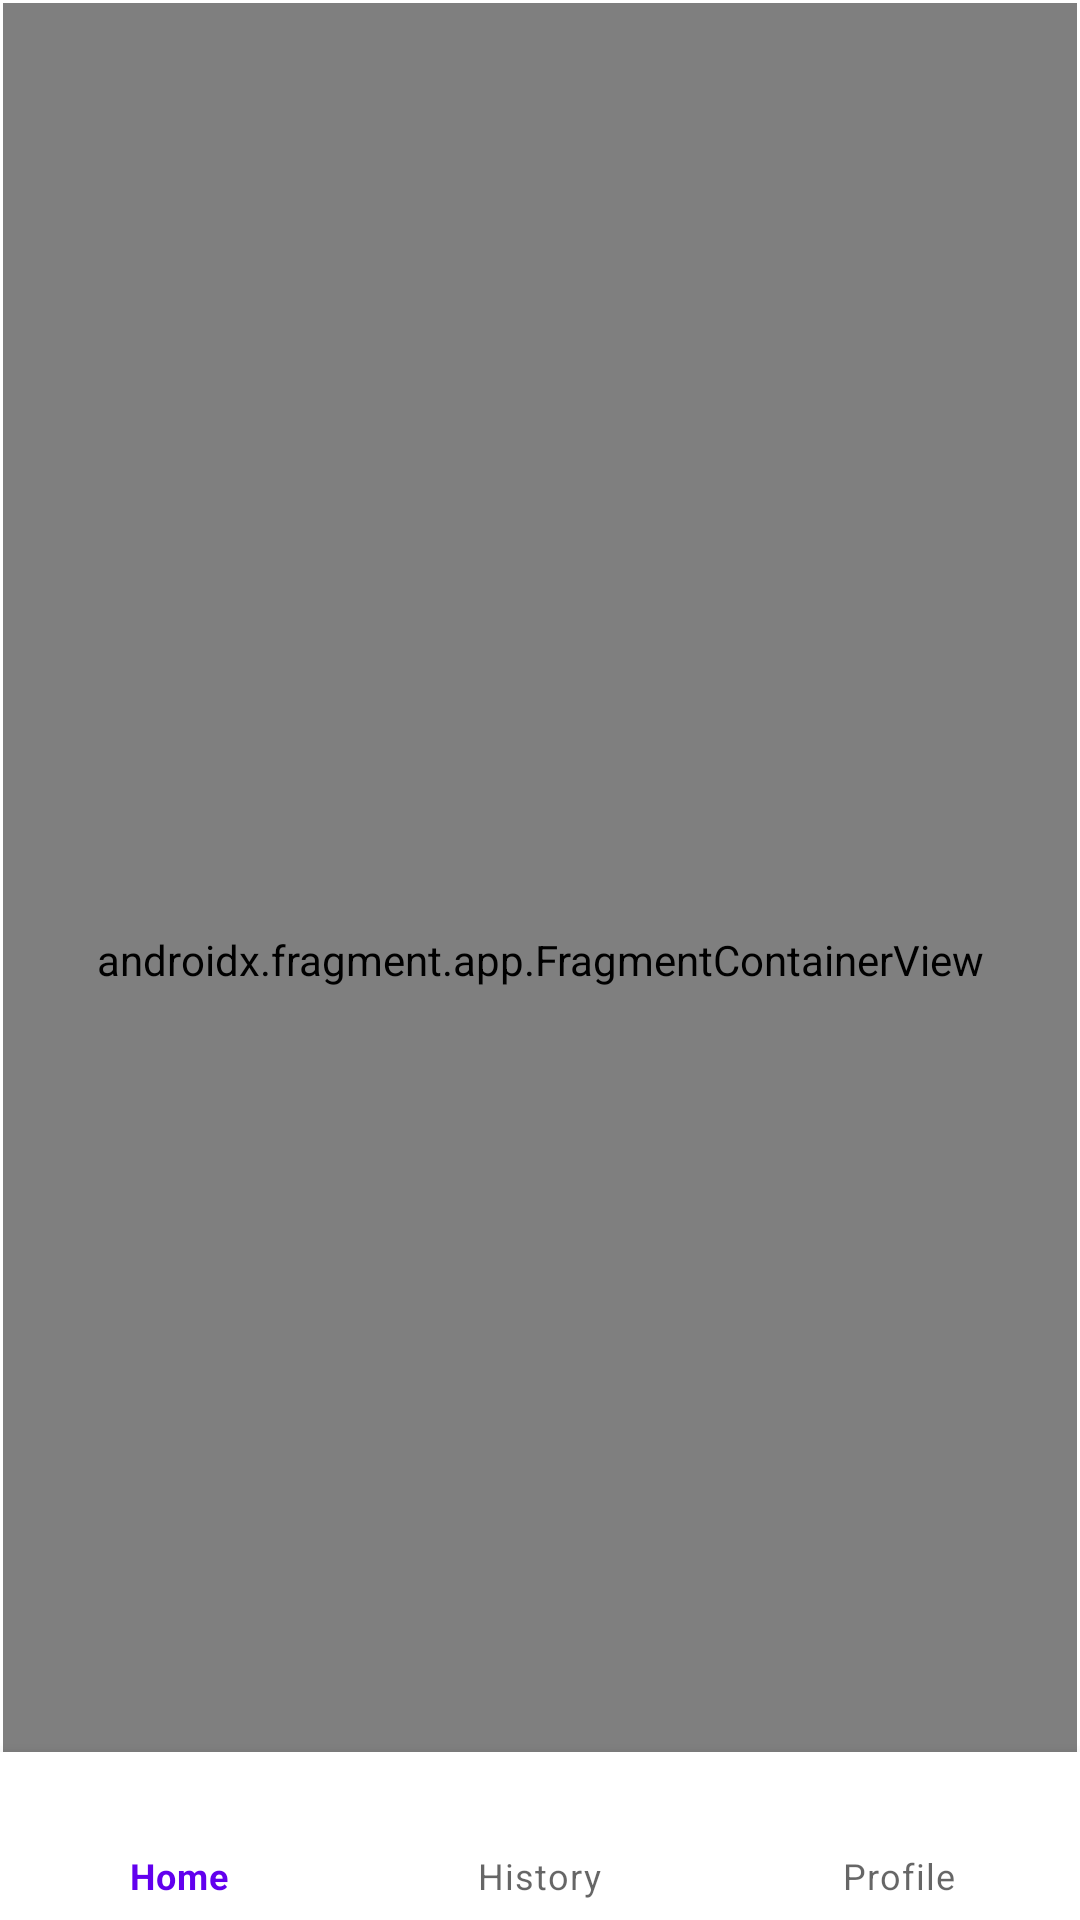

Write the Android layout XML for this screen, with the resource values it uses.
<!-- AndroidManifest.xml: application theme Theme.Adv160420033Week2 -->
<!-- res/layout/activity_main.xml -->
<?xml version="1.0" encoding="utf-8"?>
<androidx.drawerlayout.widget.DrawerLayout xmlns:android="http://schemas.android.com/apk/res/android"
    xmlns:app="http://schemas.android.com/apk/res-auto"
    xmlns:tools="http://schemas.android.com/tools"
    android:id="@+id/drawerLayout"
    android:layout_width="match_parent"
    android:layout_height="match_parent"
    android:fitsSystemWindows="true">
<androidx.constraintlayout.widget.ConstraintLayout
    android:layout_width="match_parent"
    android:layout_height="match_parent"
    tools:context=".MainActivity">

    <androidx.fragment.app.FragmentContainerView
        android:id="@+id/hostFragment"
        android:name="androidx.navigation.fragment.NavHostFragment"
        android:layout_width="0dp"
        android:layout_height="0dp"
        android:layout_marginStart="1dp"
        android:layout_marginTop="1dp"
        android:layout_marginEnd="1dp"
        android:layout_marginBottom="1dp"
        app:defaultNavHost="true"
        app:layout_constraintBottom_toBottomOf="parent"
        app:layout_constraintEnd_toEndOf="parent"
        app:layout_constraintStart_toStartOf="parent"
        app:layout_constraintTop_toTopOf="parent"
        app:navGraph="@navigation/game_navigation" />

    <com.google.android.material.bottomnavigation.BottomNavigationView
        android:id="@+id/bottomNav"
        android:layout_width="0dp"
        android:layout_height="wrap_content"
        app:layout_constraintBottom_toBottomOf="parent"
        app:layout_constraintEnd_toEndOf="parent"
        app:layout_constraintStart_toStartOf="parent"
        app:menu="@menu/bottom_menu" />

</androidx.constraintlayout.widget.ConstraintLayout>

    <com.google.android.material.navigation.NavigationView
        android:id="@+id/navView"
        android:layout_width="wrap_content"
        android:layout_height="match_parent"
        android:layout_gravity="start"
        app:layout_constraintBottom_toBottomOf="parent"
        app:layout_constraintEnd_toEndOf="parent"
        app:layout_constraintStart_toStartOf="parent"
        app:layout_constraintTop_toTopOf="parent"
        app:menu="@menu/bottom_menu" />
</androidx.drawerlayout.widget.DrawerLayout>
<!-- resources referenced by this layout -->
<resources>
  <style name="Theme.Adv160420033Week2" parent="Theme.MaterialComponents.DayNight.DarkActionBar">
          
          <item name="colorPrimary">@color/purple_500</item>
          <item name="colorPrimaryVariant">@color/purple_700</item>
          <item name="colorOnPrimary">@color/white</item>
          
          <item name="colorSecondary">@color/teal_200</item>
          <item name="colorSecondaryVariant">@color/teal_700</item>
          <item name="colorOnSecondary">@color/black</item>
          
          <item name="android:statusBarColor">?attr/colorPrimaryVariant</item>
          
      </style>
  <!-- not gathered from this repository: default colours our renderer supplied (Android Studio template values) -->
  <color name="purple_500">#FF6200EE</color>
  <color name="purple_700">#FF3700B3</color>
  <color name="teal_200">#FF03DAC5</color>
  <color name="teal_700">#FF018786</color>
  <color name="black">#FF000000</color>
  <color name="white">#FFFFFFFF</color>
</resources>
